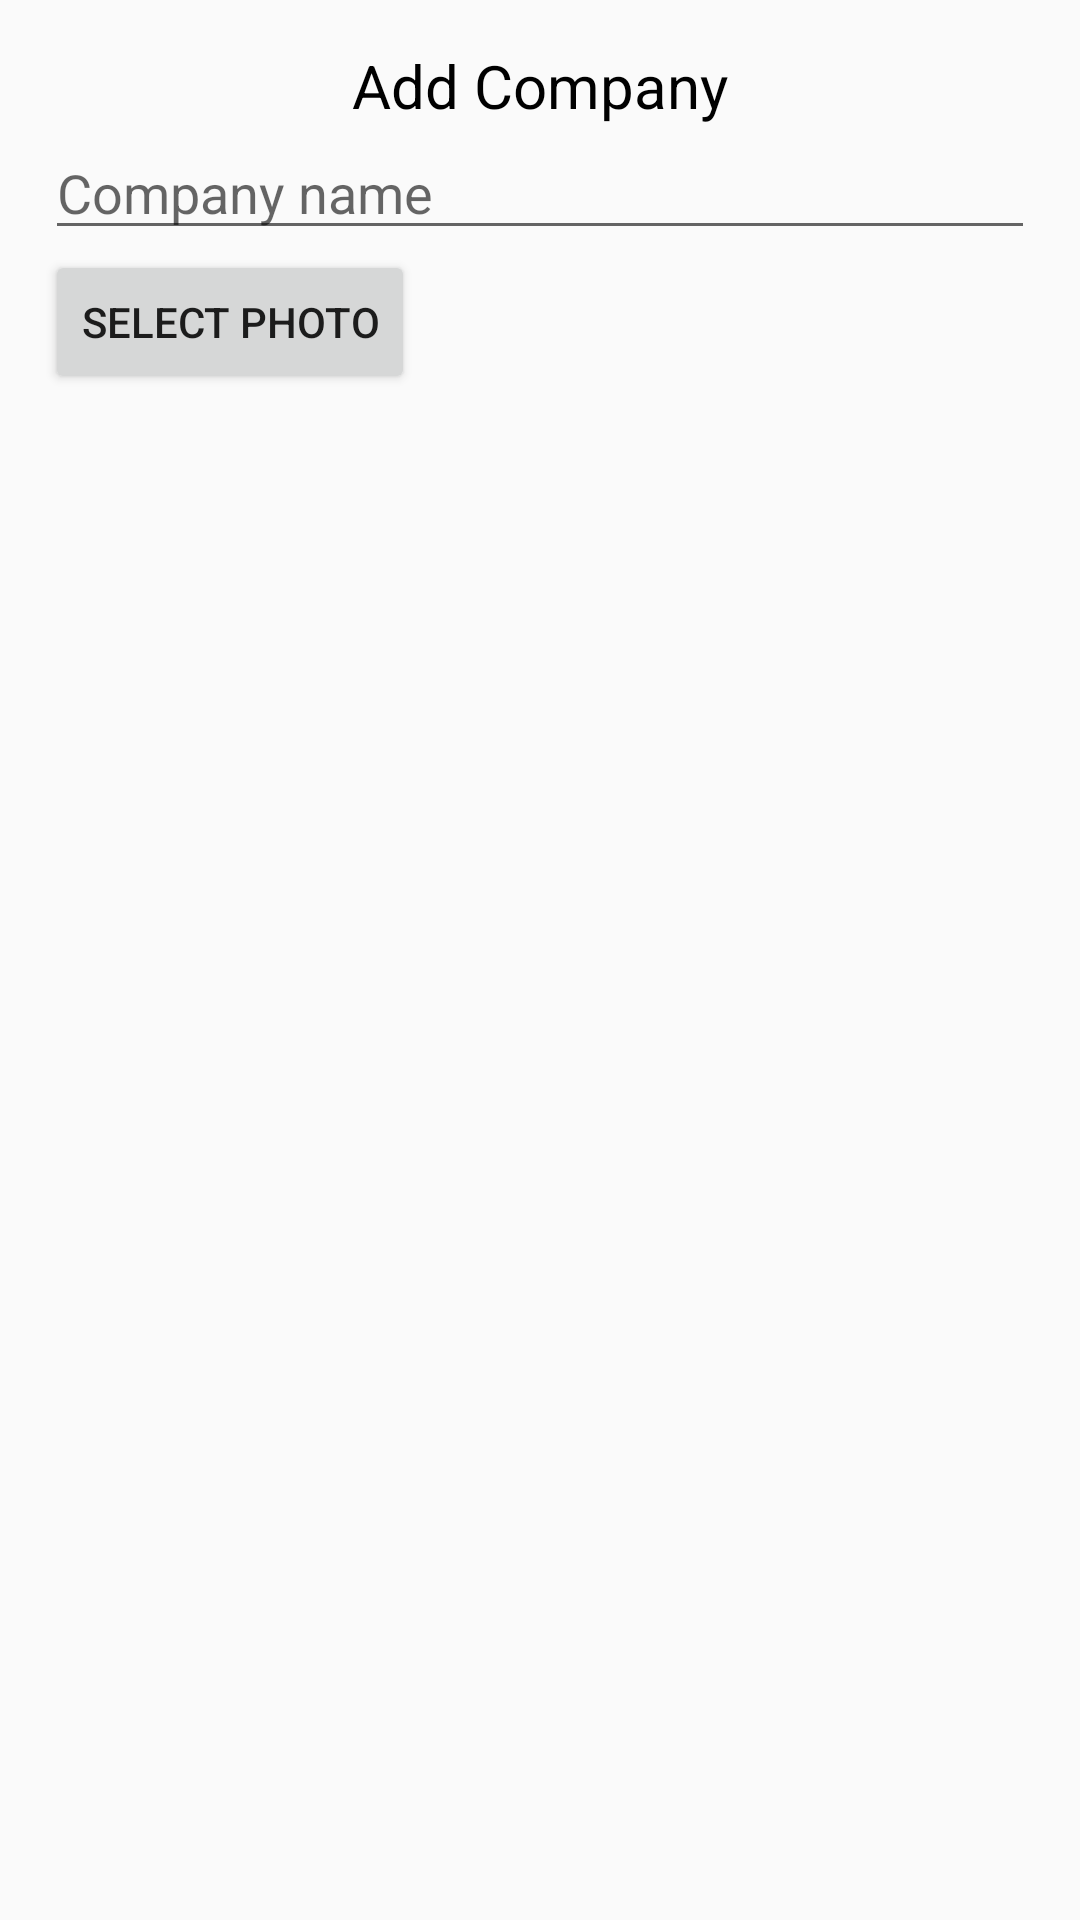

This screen was rendered from an Android layout file. Write that file and the resources it references.
<!-- AndroidManifest.xml: application theme AppTheme -->
<!-- res/layout/add_company.xml -->
<?xml version="1.0" encoding="utf-8"?>
<LinearLayout xmlns:android="http://schemas.android.com/apk/res/android"
    android:orientation="vertical" android:layout_width="match_parent"
    android:padding="15dp"
    android:layout_height="match_parent">
    <ScrollView
        android:layout_width="match_parent"
        android:layout_height="match_parent">

        <LinearLayout
            android:layout_width="match_parent"
            android:orientation="vertical"
            android:layout_height="match_parent">

            <TextView
                android:layout_width="wrap_content"
                android:layout_height="wrap_content"
                android:layout_gravity="center"
                android:textSize="20dp"
                android:textColor="#000"
                android:text="Add Company"/>
            <ImageView
                android:layout_width="220dp"
                android:id="@+id/company_photo"
                android:layout_height="220dp"
                android:layout_gravity="center"
                android:visibility="gone"/>
            <EditText
                android:layout_width="match_parent"
                android:layout_height="wrap_content"
                android:id="@+id/company_name"
                android:hint="Company name"/>
            <LinearLayout
                android:layout_width="wrap_content"
                android:layout_height="wrap_content"
                android:orientation="horizontal">
                <Button
                    android:layout_width="wrap_content"
                    android:id="@+id/company_select_photo"
                    android:layout_height="wrap_content"
                    android:text="Select photo"/>
                <Button
                    android:layout_width="wrap_content"
                    android:id="@+id/upload_photo"
                    android:visibility="gone"
                    android:theme="@style/UploadButton"
                    android:textColor="#fff"
                    android:layout_height="wrap_content"
                    android:text="Upload"/>
            </LinearLayout>
        </LinearLayout>
    </ScrollView>
</LinearLayout>
<!-- resources referenced by this layout -->
<resources>
  <style name="UploadButton" parent="Theme.AppCompat.Light">
          <item name="colorControlHighlight">#4A148C</item>
          <item name="colorButtonNormal">#6A1B9A</item>
      </style>
  <style name="AppTheme" parent="Theme.AppCompat.Light.DarkActionBar">
          <item name="colorPrimary">@color/colorPrimary</item>
          <item name="colorPrimaryDark">@color/colorPrimaryDark</item>
          <item name="colorAccent">@color/colorAccent</item>
      </style>
  <color name="colorPrimary">#3F51B5</color>
  <color name="colorPrimaryDark">#303F9F</color>
  <color name="colorAccent">#FF4081</color>
</resources>
